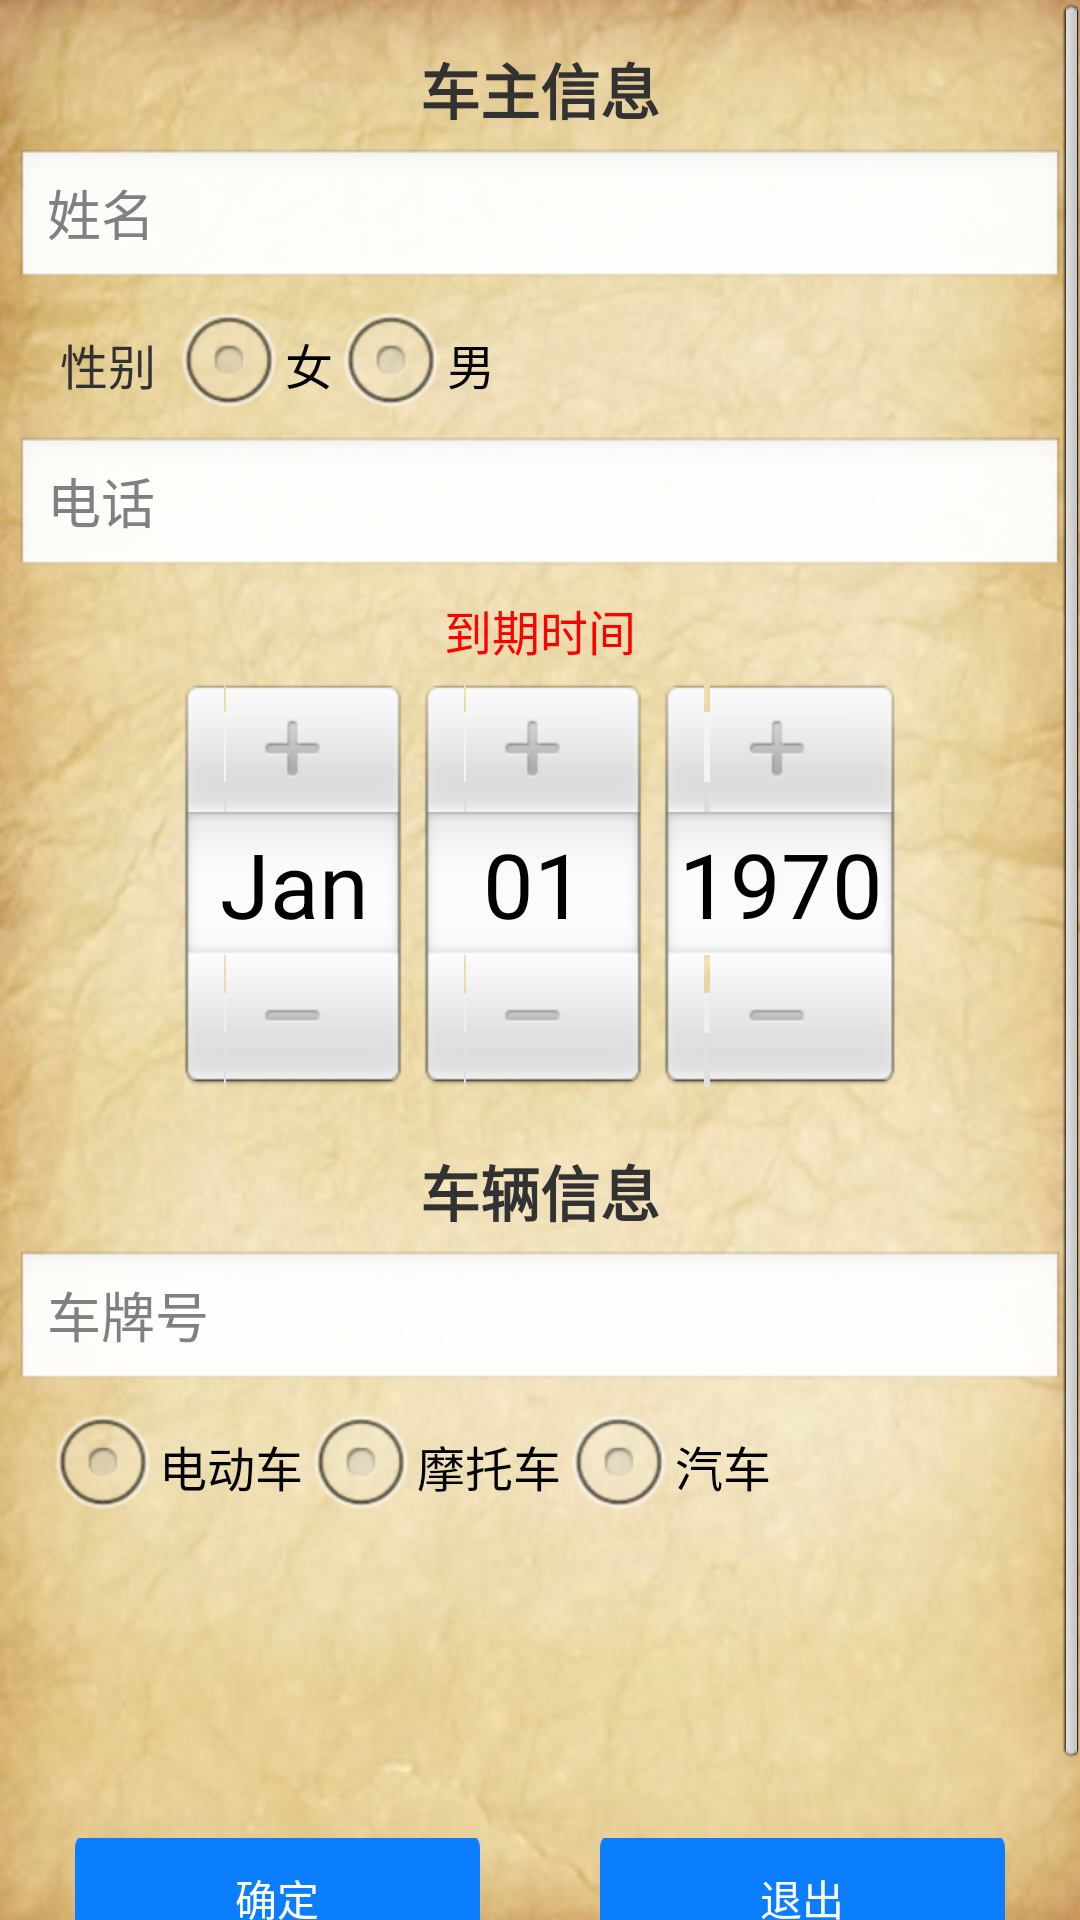

Android layout source for this screen:
<!-- AndroidManifest.xml: application theme AppTheme -->
<!-- res/layout/fragment_personal_add.xml -->
<?xml version="1.0" encoding="utf-8"?>

<ScrollView xmlns:android="http://schemas.android.com/apk/res/android"
    android:layout_width="match_parent"
    android:layout_height="match_parent"
    android:background="@drawable/bj3"
    android:orientation="vertical" >

    <LinearLayout
        android:layout_width="match_parent"
        android:layout_height="wrap_content"
        android:orientation="vertical"
        android:padding="5dp" >

        <TextView
            android:layout_width="match_parent"
            android:layout_height="wrap_content"
            android:layout_marginBottom="5dp"
            android:layout_marginTop="10dp"
            android:gravity="center"
            android:text="@string/main_personal"
            android:textSize="20sp"
            android:textStyle="bold" />

        <EditText
            android:id="@+id/add_name"
            android:layout_width="match_parent"
            android:layout_height="wrap_content"
            android:hint="@string/main_personal_head2"
            android:maxLength="4" />

        <LinearLayout
            android:layout_width="match_parent"
            android:layout_height="wrap_content"
            android:layout_marginLeft="10dp"
            android:orientation="horizontal" >

            <TextView
                android:layout_width="wrap_content"
                android:layout_height="match_parent"
                android:gravity="center"
                android:padding="5dp"
                android:text="@string/main_personal_sex"
                android:textSize="16sp" />

            <RadioGroup
                android:id="@+id/add_sex"
                android:layout_width="match_parent"
                android:layout_height="match_parent"
                android:checkedButton="0"
                android:orientation="horizontal" >

                <RadioButton
                    android:id="@+id/add_sex_female"
                    android:layout_width="wrap_content"
                    android:layout_height="wrap_content"
                    android:text="@string/main_personal_sex_female" />

                <RadioButton
                    android:layout_width="wrap_content"
                    android:layout_height="wrap_content"
                    android:text="@string/main_personal_sex_male" />
            </RadioGroup>
        </LinearLayout>

        <EditText
            android:id="@+id/add_tel"
            android:layout_width="match_parent"
            android:layout_height="wrap_content"
            android:hint="@string/main_personal_tel"
            android:inputType="phone"
            android:maxLength="11" />

        <TextView
            android:layout_width="match_parent"
            android:layout_height="match_parent"
            android:gravity="center"
            android:padding="5dp"
            android:text="@string/main_personal_deadline"
            android:textColor="#ff0000"
            android:textSize="16sp" />

        <DatePicker
            android:id="@+id/add_deadline"
            android:layout_width="match_parent"
            android:layout_height="wrap_content"
            android:calendarViewShown="false" />

        <TextView
            android:layout_width="match_parent"
            android:layout_height="wrap_content"
            android:layout_marginBottom="5dp"
            android:layout_marginTop="20dp"
            android:gravity="center"
            android:text="@string/main_car"
            android:textSize="20sp"
            android:textStyle="bold" />

        <EditText
            android:id="@+id/add_car_number"
            android:layout_width="match_parent"
            android:layout_height="wrap_content"
            android:hint="@string/main_personal_car_number" />

        <LinearLayout
            android:layout_width="match_parent"
            android:layout_height="wrap_content"
            android:layout_marginLeft="10dp"
            android:orientation="horizontal" >

            <RadioGroup
                android:id="@+id/add_car_type"
                android:layout_width="match_parent"
                android:layout_height="match_parent"
                android:checkedButton="0"
                android:orientation="horizontal" >

                <RadioButton
                    android:id="@+id/add_car_type_0"
                    android:layout_width="wrap_content"
                    android:layout_height="wrap_content"
                    android:text="@string/main_personal_car_type_ele_bicycle" />

                <RadioButton
                    android:id="@+id/add_car_type_1"
                    android:layout_width="wrap_content"
                    android:layout_height="wrap_content"
                    android:text="@string/main_personal_car_type_moto" />

                <RadioButton
                    android:id="@+id/add_car_type_2"
                    android:layout_width="wrap_content"
                    android:layout_height="wrap_content"
                    android:text="@string/main_personal_car_type_" />
            </RadioGroup>
        </LinearLayout>

        <LinearLayout
            android:layout_width="match_parent"
            android:layout_height="wrap_content"
            android:layout_marginTop="100dp" >

            <Button
                android:id="@+id/add_ok_btn"
                android:layout_width="0dp"
                android:layout_height="40dp"
                android:layout_gravity="right"
                android:layout_margin="20dp"
                android:layout_weight="1"
                android:background="@drawable/register_btn"
                android:text="@string/Sys_Yes"
                android:textColor="#ffffff" />

            <Button
                android:id="@+id/add_cancle_btn"
                android:layout_width="0dp"
                android:layout_height="40dp"
                android:layout_gravity="right"
                android:layout_margin="20dp"
                android:layout_weight="1"
                android:background="@drawable/register_btn"
                android:text="@string/Sys_Cancel"
                android:textColor="#ffffff" />
        </LinearLayout>
    </LinearLayout>

</ScrollView>
<!-- resources referenced by this layout -->
<resources>
  <!-- drawable bj3: png bitmap (drawable-hdpi, 421238 bytes) -->
  <!-- drawable register_btn (drawable) -->
  <?xml version="1.0" encoding="utf-8"?>
  
  <selector xmlns:android="http://schemas.android.com/apk/res/android">
  
      <item android:drawable="@drawable/register_btn_pressed" android:state_pressed="true"></item>
      <item android:drawable="@drawable/register_btn_press"></item>
  
  </selector>
  <string name="Sys_Cancel">退出</string>
  <string name="Sys_Yes">确定</string>
  <string name="main_car">车辆信息</string>
  <string name="main_personal">车主信息</string>
  <string name="main_personal_car_number">车牌号</string>
  <string name="main_personal_car_type_">汽车</string>
  <string name="main_personal_car_type_ele_bicycle">电动车</string>
  <string name="main_personal_car_type_moto">摩托车</string>
  <string name="main_personal_deadline">到期时间</string>
  <string name="main_personal_head2">姓名</string>
  <string name="main_personal_sex">性别</string>
  <string name="main_personal_sex_female">女</string>
  <string name="main_personal_sex_male">男</string>
  <string name="main_personal_tel">电话</string>
  <style name="AppTheme" parent="AppBaseTheme">
          
      </style>
  <!-- drawable register_btn_pressed: png bitmap (drawable-hdpi, 3356 bytes) -->
  <!-- drawable register_btn_press: png bitmap (drawable-hdpi, 3341 bytes) -->
  <style name="AppBaseTheme" parent="android:Theme.Light">
          
      </style>
</resources>
